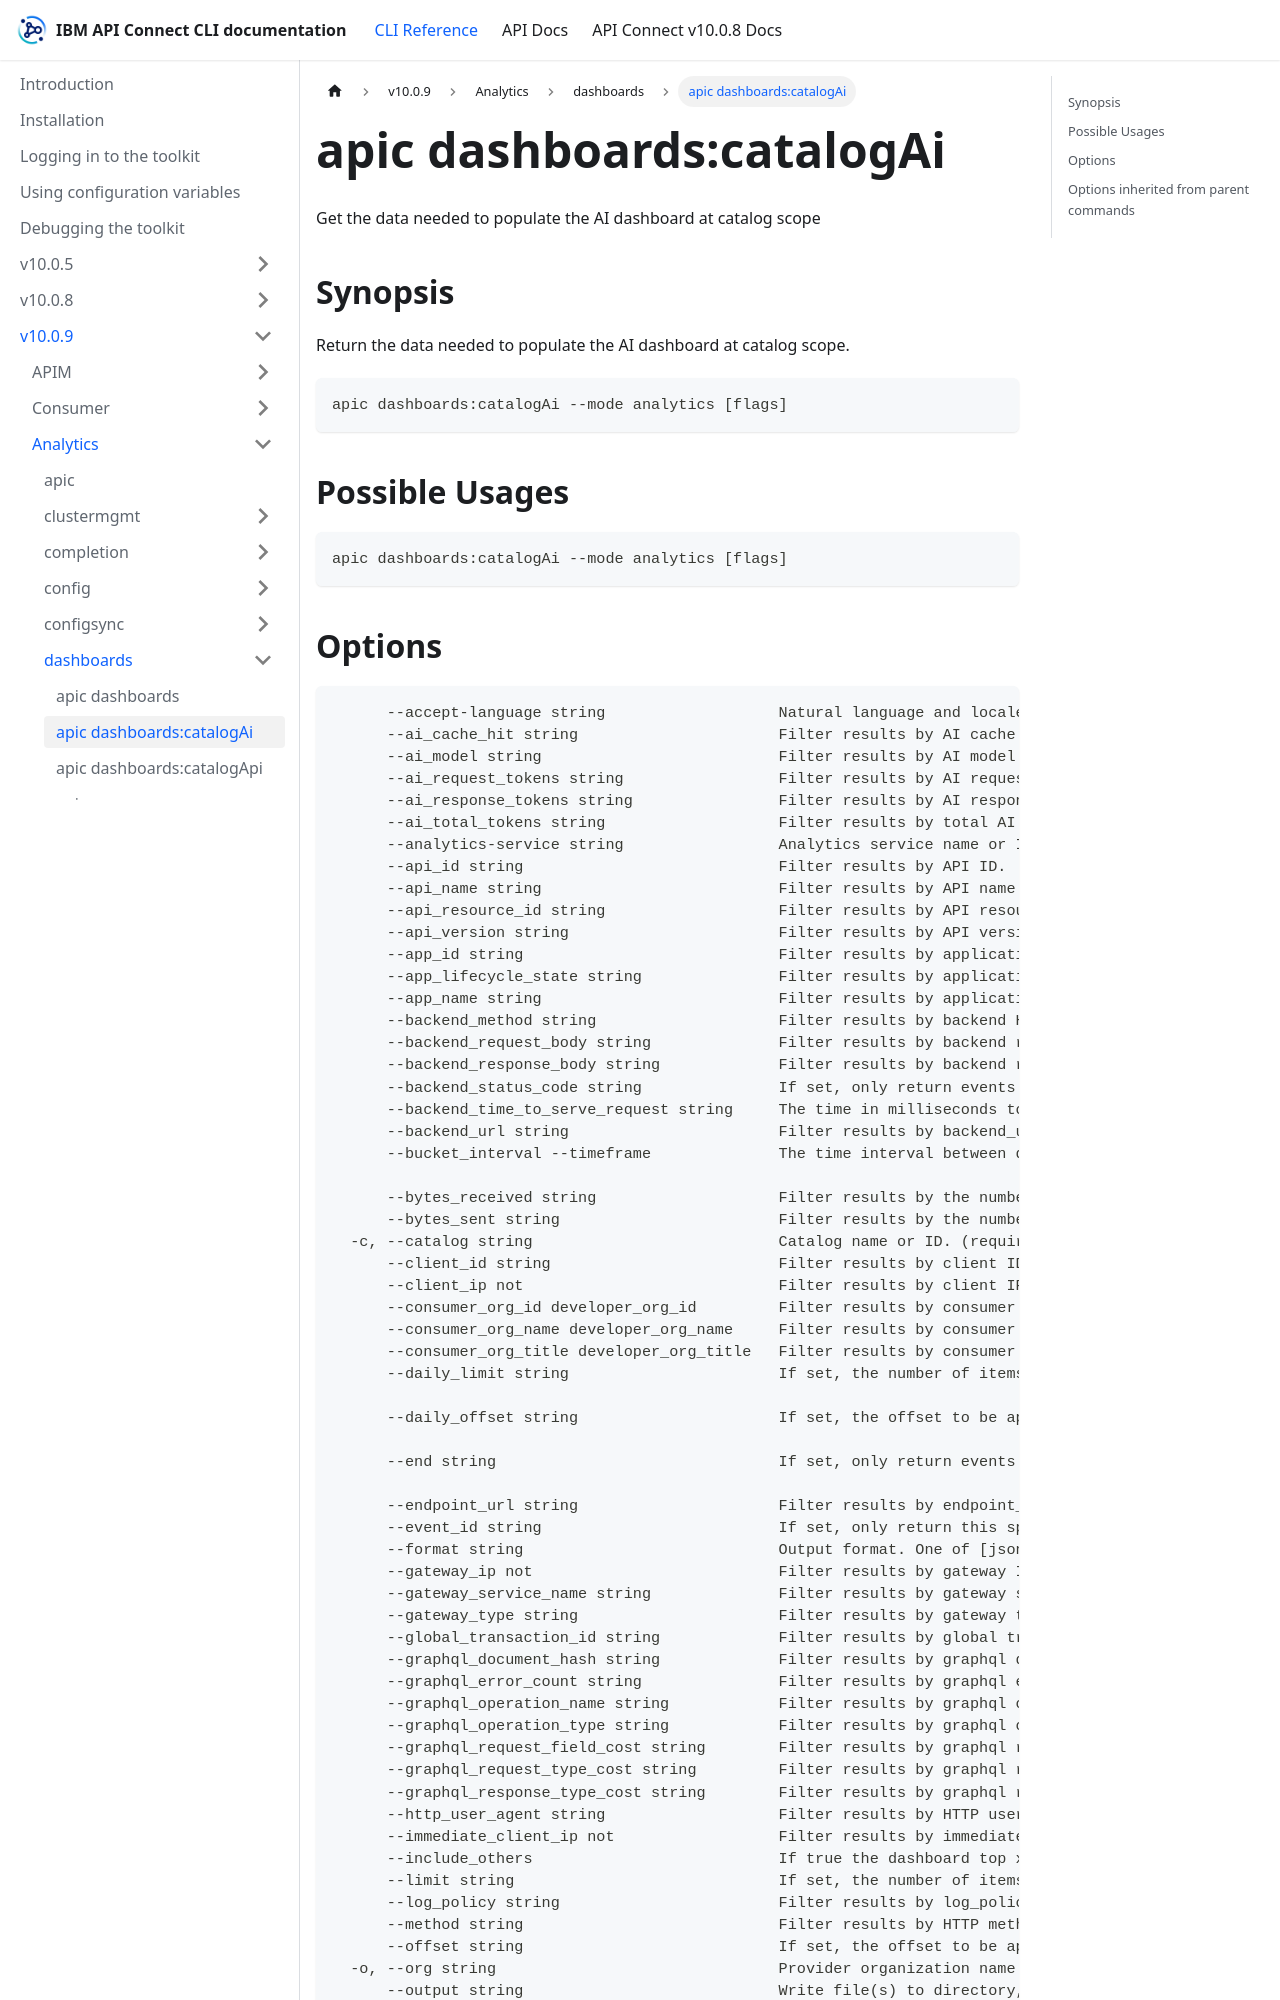

repository: ibm-apiconnect/clidocs · page: docs/v1009/analytics/dashboards/apic_dashboards_catalogAi.html · generator: docusaurus

---
tags:
- "group: dashboards"
- "scope: catalog"
---
# apic dashboards:catalogAi

Get the data needed to populate the AI dashboard at catalog scope

## Synopsis

Return the data needed to populate the AI dashboard at catalog scope.

```
apic dashboards:catalogAi --mode analytics [flags]
```

## Possible Usages

```
apic dashboards:catalogAi --mode analytics [flags]
```
